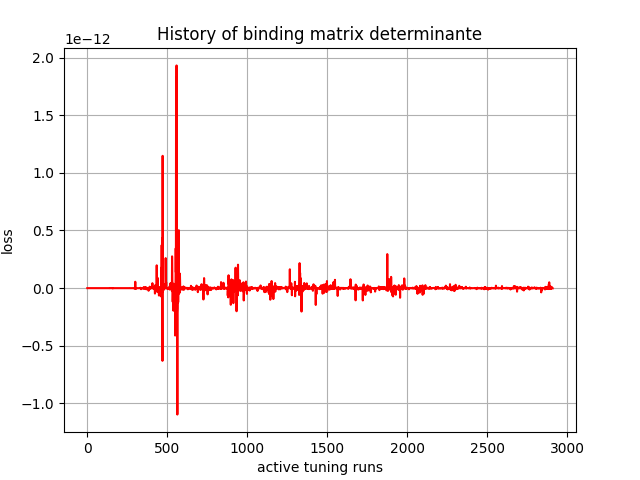

Values plotted in this chart, from the file beside it:
, 0
0, 0.0
1, 0.0
2, -0.0
3, 0.0
4, -0.0
5, 0.0
6, -0.0
7, -0.0
8, -0.0
9, -0.0
10, -0.0
11, -0.0
12, 0.0
13, -0.0
14, 0.0
15, 0.0
16, -0.0
17, -0.0
18, -0.0
19, 0.0
20, -0.0
21, -0.0
22, 0.0
23, 0.0
24, -0.0
25, -0.0
26, 0.0
27, 0.0
28, 0.0
29, 0.0
30, 0.0
31, 0.0
32, 0.0
33, -0.0
34, 1e-45
35, 0.0
36, -1e-45
37, -1e-45
38, 7.8e-44
39, 7.8e-44
40, 8.44e-42
41, 6.42e-43
42, 9.333e-42
43, -2.1517e-41
44, 1.34562e-40
45, 7.66388e-40
46, -2.072399e-39
47, 1.0449797e-38
48, -2.9577736e-37
49, 1.1532507e-36
50, 1.5320339e-38
51, 1.3339413e-37
52, -5.796148e-38
53, -3.209294e-36
54, -8.516896e-37
55, 3.802778e-37
56, -3.3544443e-36
57, -4.6800567e-34
58, -6.5109157e-35
59, -5.739354e-35
... 2,850 more rows
